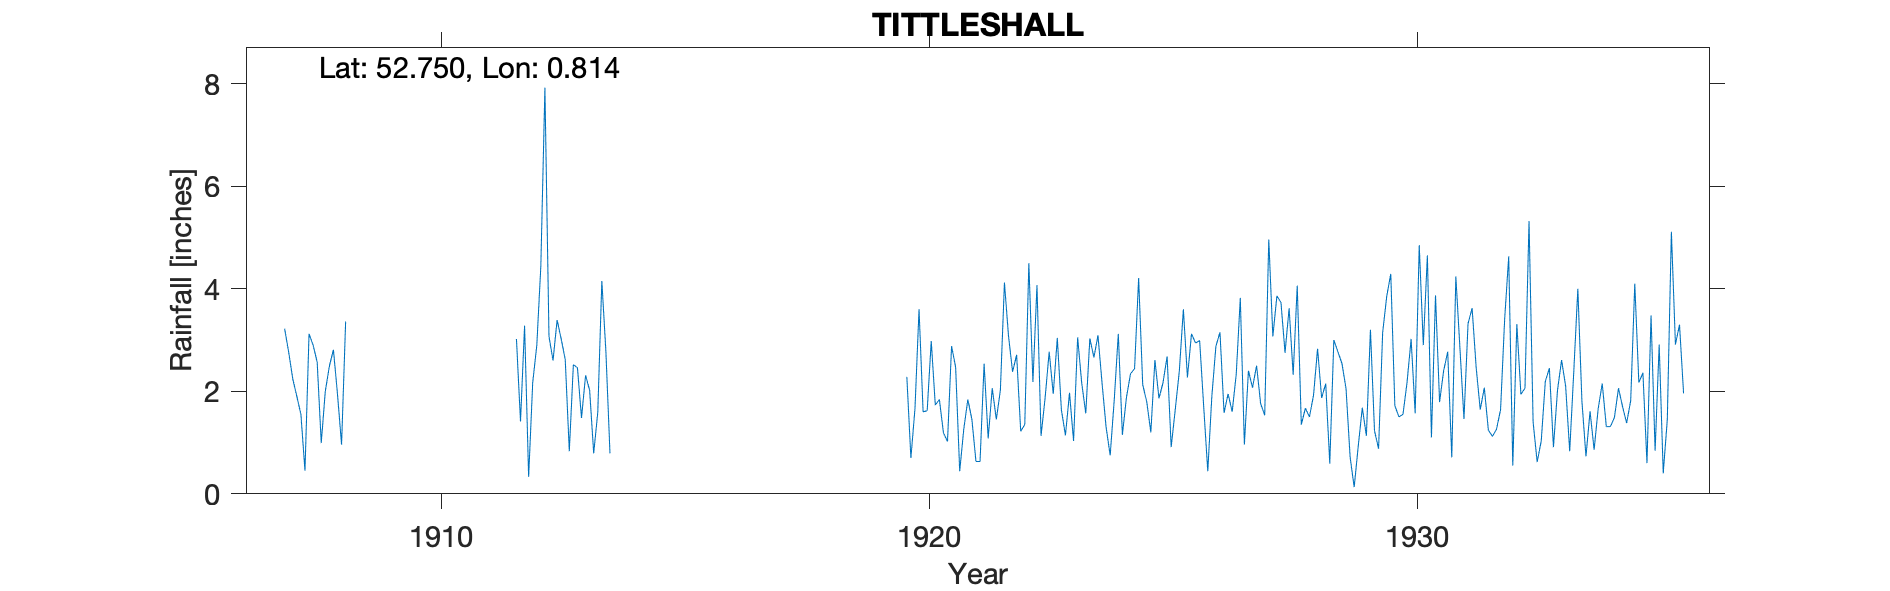

The file beside this chart, header and first rows:
TITTLESHALL, , , , , , , , , , , , , , , , , , , , , , , 
Grid ref, TF900206, Long, 0.8137, Lat, 52.75, Elevation, 285, ft, , , , , , , , , , , , , , , 
Station no, 1474, , , , , , , , , , , , , , , , , , , , , , 
, 1900, 1901, 1902, 1903, 1904, 1905, 1906, 1907, 1908, 1909, 1910, 1911, 1912, 1913, 1914, 1915, 1916, 1917, 1918, 1919, 1920, 1921, 1922
January, , , , , , , , , 0.99, , , , 3.02, 2.62, , , , , , , 2.28, 2.47, 4.12
February, , , , , , , , , 2, , , , 1.41, 0.83, , , , , , , 0.7, 0.44, 3.08
March, , , , , , , , , 2.49, , , , 3.28, 2.52, , , , , , , 1.66, 1.26, 2.38
April, , , , , , , , 3.22, 2.81, , , , 0.33, 2.46, , , , , , , 3.6, 1.84, 2.71
May, , , , , , , , 2.76, 1.94, , , , 2.17, 1.48, , , , , , , 1.6, 1.45, 1.22
June, , , , , , , , 2.24, 0.96, , , , 2.89, 2.31, , , , , , , 1.62, 0.63, 1.35
July, , , , , , , , 1.9, 3.36, , , , 4.44, 2.02, , , , , , , 2.98, 0.63, 4.5
August, , , , , , , , 1.55, , , , , 7.92, 0.79, , , , , , , 1.73, 2.54, 2.18
September, , , , , , , , 0.45, , , , , 3.07, 1.59, , , , , , , 1.84, 1.08, 4.07
October, , , , , , , , 3.12, , , , , 2.6, 4.15, , , , , , , 1.19, 2.06, 1.13
November, , , , , , , , 2.9, , , , , 3.39, 2.77, , , , , , , 1.02, 1.45, 1.87
December, , , , , , , , 2.57, , , , , 3.02, 0.79, , , , , , , 2.88, 2.02, 2.77
Total, , , , , , , , , , , , , 37.54, 24.33, , , , , , , 23.1, 17.87, 31.38
1934 total corrected, , , , , , , , , , , , , , , , , , , , , , , 
